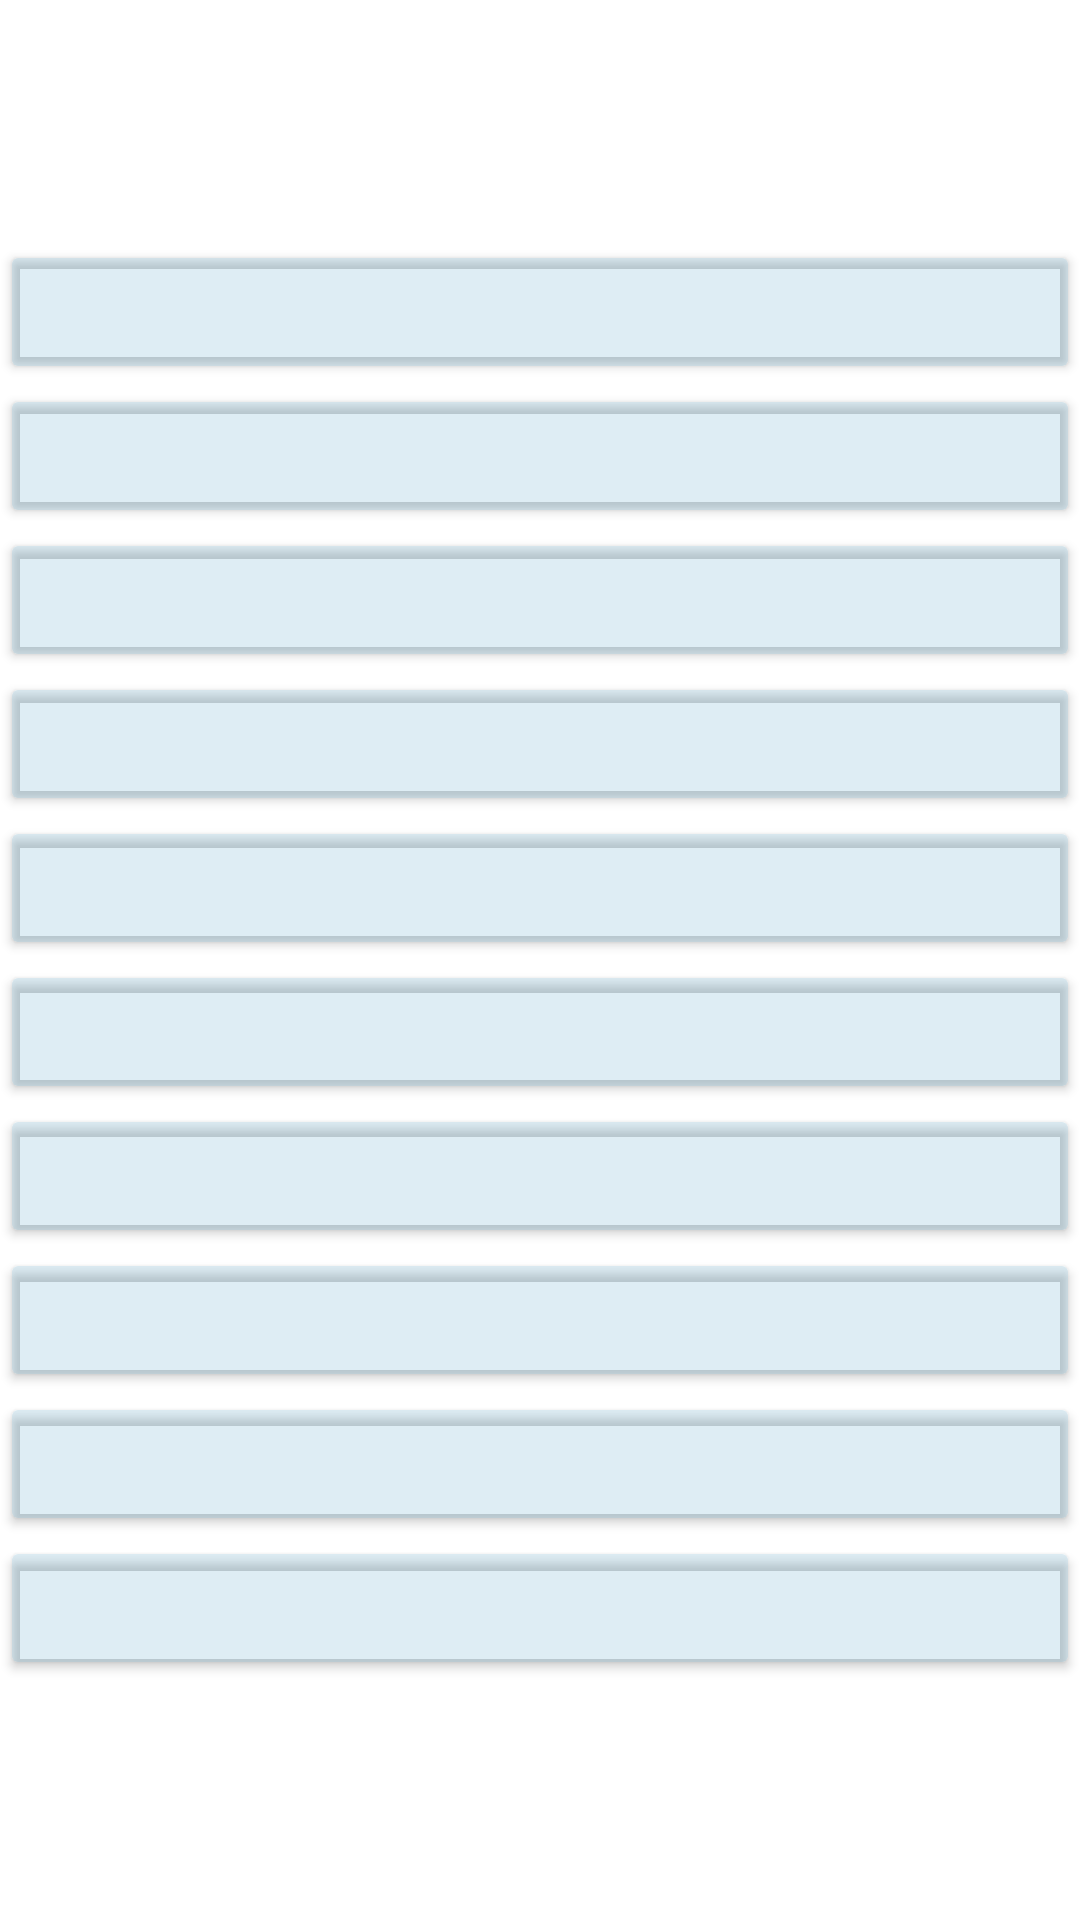

This screen was rendered from an Android layout file. Write that file and the resources it references.
<!-- AndroidManifest.xml: application theme Theme.Hunter1 -->
<!-- res/layout/fragment_scores.xml -->
<?xml version="1.0" encoding="utf-8"?>
<RelativeLayout
    xmlns:android="http://schemas.android.com/apk/res/android"
    xmlns:app="http://schemas.android.com/apk/res-auto"
    xmlns:tools="http://schemas.android.com/tools"
    android:layout_width="match_parent"
    android:layout_height="match_parent">

    <LinearLayout
        android:layout_width="match_parent"
        android:layout_height="match_parent"
        android:background="#00454545"
        android:gravity="center"
        android:layout_centerInParent="true"
        android:orientation="vertical">

        <Button
            android:id="@+id/toTen_BTN_score0"
            android:layout_width="match_parent"
            android:layout_height="wrap_content"
            android:textSize="15sp"
            android:backgroundTint="#3662ABCC"
            android:textStyle="bold" />

        <Button
            android:id="@+id/toTen_BTN_score1"
            android:layout_width="match_parent"
            android:layout_height="wrap_content"
            android:textSize="15sp"
            android:backgroundTint="#3662ABCC"
            android:textStyle="bold" />

        <Button
            android:id="@+id/toTen_BTN_score2"
            android:layout_width="match_parent"
            android:layout_height="wrap_content"
            android:textSize="15sp"
            android:backgroundTint="#3662ABCC"
            android:textStyle="bold" />

        <Button
            android:id="@+id/toTen_BTN_score3"
            android:layout_width="match_parent"
            android:layout_height="wrap_content"
            android:textSize="15sp"
            android:backgroundTint="#3662ABCC"
            android:textStyle="bold" />

        <Button
            android:id="@+id/toTen_BTN_score4"
            android:layout_width="match_parent"
            android:layout_height="wrap_content"
            android:textSize="15sp"
            android:backgroundTint="#3662ABCC"
            android:textStyle="bold" />

        <Button
            android:id="@+id/toTen_BTN_score5"
            android:layout_width="match_parent"
            android:layout_height="wrap_content"
            android:textSize="15sp"
            android:backgroundTint="#3662ABCC"
            android:textStyle="bold" />

        <Button
            android:id="@+id/toTen_BTN_score6"
            android:layout_width="match_parent"
            android:layout_height="wrap_content"
            android:textSize="15sp"
            android:backgroundTint="#3662ABCC"
            android:textStyle="bold" />

        <Button
            android:id="@+id/toTen_BTN_score7"
            android:layout_width="match_parent"
            android:layout_height="wrap_content"
            android:textSize="15sp"
            android:backgroundTint="#3662ABCC"
            android:textStyle="bold" />

        <Button
            android:id="@+id/toTen_BTN_score8"
            android:layout_width="match_parent"
            android:layout_height="wrap_content"
            android:textSize="15sp"
            android:backgroundTint="#3662ABCC"
            android:textStyle="bold" />

        <Button
            android:id="@+id/toTen_BTN_score9"
            android:layout_width="match_parent"
            android:layout_height="wrap_content"
            android:textSize="15sp"
            android:backgroundTint="#3662ABCC"
            android:textStyle="bold" />

    </LinearLayout>



</RelativeLayout>
<!-- resources referenced by this layout -->
<resources>
  <style name="Theme.Hunter1" parent="Theme.MaterialComponents.DayNight.DarkActionBar">
          
          <item name="colorPrimary">@color/purple_500</item>
          <item name="colorPrimaryVariant">@color/purple_700</item>
          <item name="colorOnPrimary">@color/white</item>
          
          <item name="colorSecondary">@color/teal_200</item>
          <item name="colorSecondaryVariant">@color/teal_700</item>
          <item name="colorOnSecondary">@color/black</item>
          
          <item name="android:statusBarColor" tools:targetApi="l">?attr/colorPrimaryVariant</item>
          
      </style>
  <!-- not gathered from this repository: default colours our renderer supplied (Android Studio template values) -->
  <color name="purple_500">#FF6200EE</color>
  <color name="purple_700">#FF3700B3</color>
  <color name="teal_200">#FF03DAC5</color>
  <color name="teal_700">#FF018786</color>
  <color name="black">#FF000000</color>
  <color name="white">#FFFFFFFF</color>
</resources>
